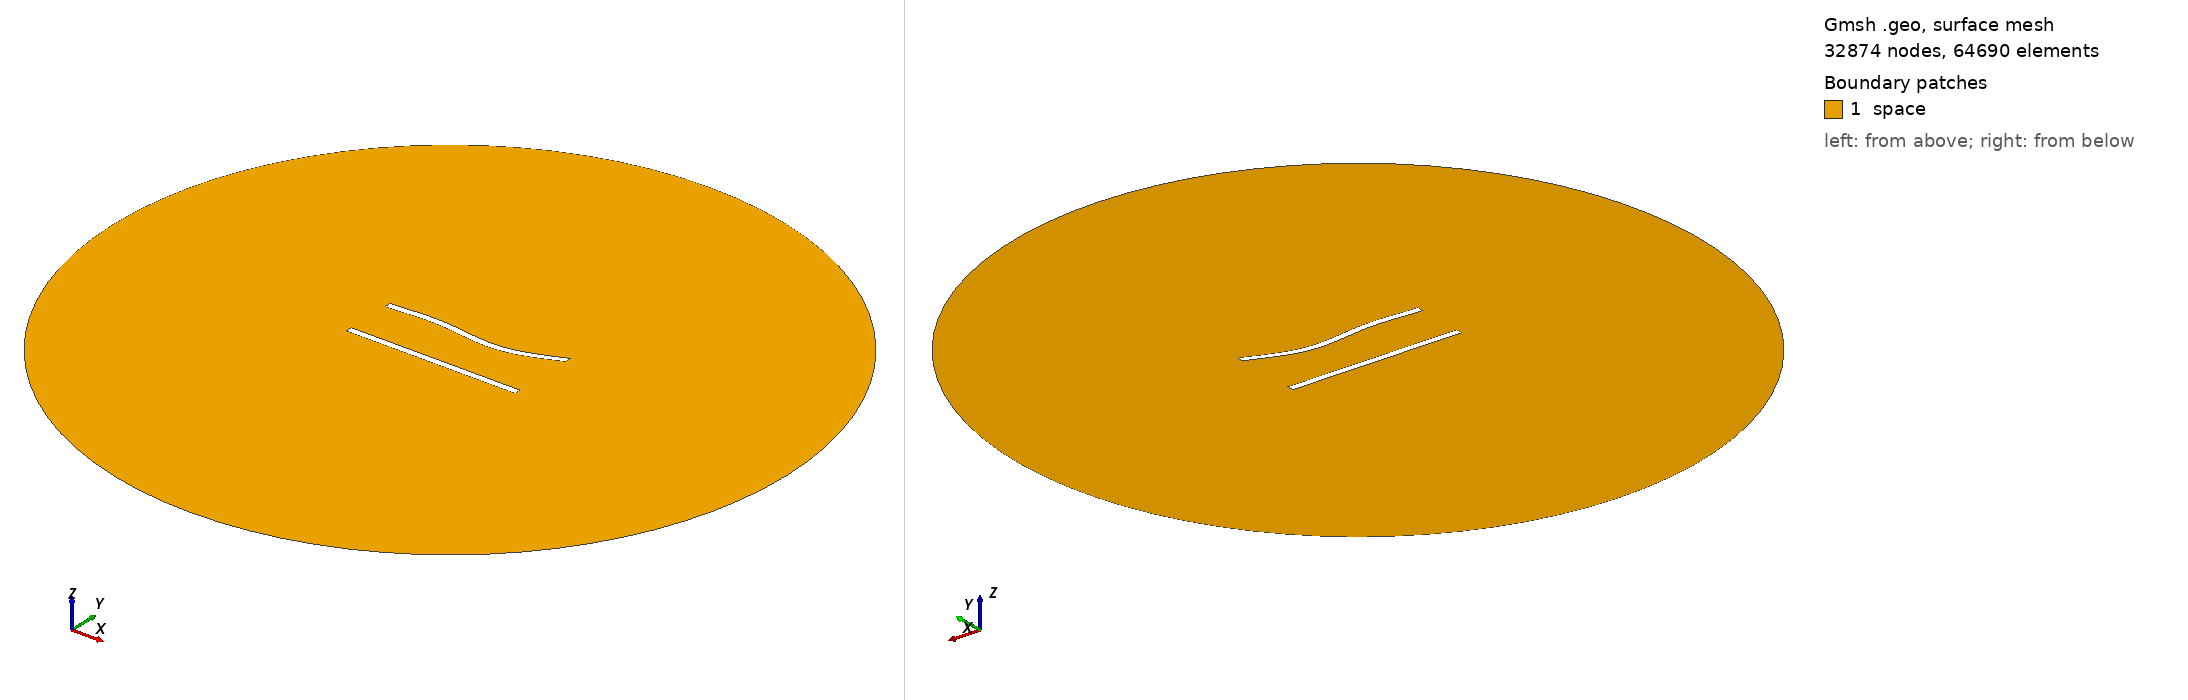

Gmsh geometry script, surface-meshed: 32874 nodes, 64690 surface elements. Boundary patches (legend numbers): 1 space. Left view from above one corner, right view from below the opposite corner. Legend entries are the model's physical surfaces. The drawing asked Gmsh for element sizes between 1% and 20% of the model's largest extent; the script's own settings can give other sizes.

=== 386.geo (drawn) ===
//---------------------------------------
// Geometry kernel
//---------------------------------------

SetFactory("OpenCASCADE");



//---------------------------------------
// Parameters of the geometry
//---------------------------------------

// Overetch of the upper plate
overetch = 0.0;

// Distance between the plates
distance = 30.0;

// Discretization over the x axis (for the deformation)
nx = 50; 

// Length of the plate
L = 100 - overetch; 

// Number of modes
n = 4; 

// 1st mode coefficient
coeff(1) = 1.5;
beta(1) = 0.596864 * 3.1415926535 / L;

// 2nd mode coefficient
coeff(2) = -1.5;
beta(2) = 1.49418 * 3.1415926535 / L;

// 3rd mode coefficient
coeff(3) = 1.5;
beta(3) = 2.50025 * 3.1415926535 / L;

// 4th mode coefficient
coeff(4) = 0.0;
beta(4) = 3.49999 * 3.1415926535 / L;



//---------------------------------------
// Upper plate (deformed rectangle)
//---------------------------------------

// Coordiantes of the upper plate
xmin = -50;
xmax = 50 - overetch;

// Height of the upper plate
yheight = 4 - 2 * overetch;

// Indexes of the points
UpperID[] = {};
LowerID[] = {};
LeftID[] = {};
RightID[] = {};

// Point index
p = 1;

// Horizontal edges
For i In {1:nx}
    x = xmin + (i-1)*(xmax - xmin)/(nx-1);

    y_bottom = distance / 2 + overetch;
    For j In {1:n}
        C = (Cosh(beta(j)*L) + Cos(beta(j)*L)) / (Sinh(beta(j)*L) + Sin(beta(j)*L));
        y_bottom  = y_bottom + coeff(j) * (Cosh(beta(j)*(x+50)) - Cos(beta(j)*(x+50)) - C * (Sinh(beta(j)*(x+50)) - Sin(beta(j)*(x+50))));
    EndFor

    y_top = y_bottom + yheight;

    Point(p) = {x, y_top, 0, 1.0};
    UpperID[i] = p;
    p = p + 1;

    Point(p) = {x, y_bottom, 0, 1.0};
    LowerID[i] = p;
    p = p + 1;
EndFor

// Create point lists
UpperPts[] = {}; LowerPts[] = {};
For i In {1:nx}
  UpperPts[] += {UpperID[i]};
  LowerPts[] += {LowerID[i]};
EndFor

// Build splines
Spline(1) = {UpperPts[]};
Spline(2) = {LowerPts[]};
Line(3) = {LowerPts[nx-1], UpperPts[nx-1]};
Line(4) = {LowerPts[0], UpperPts[0]};

// Build the plane surface
Curve Loop(1) = {2, 3, -1, -4};
Plane Surface(1) = {1};



//---------------------------------------
// Lower plate (rectangle)
//---------------------------------------

// Vertices
Point(1001) = {-50, -distance/2, 0, 1.0};
Point(1002) = { 50, -distance/2, 0, 1.0};
Point(1003) = { 50,  -distance/2 + 4, 0, 1.0};
Point(1004) = {-50,  -distance/2 + 4, 0, 1.0};

// Edges
Line(5) = {1001, 1002};
Line(6) = {1002, 1003};
Line(7) = {1003, 1004};
Line(8) = {1004, 1001};

// Plane surface
Line Loop(2) = {5, 6, 7, 8};
Plane Surface(2) = {2}; 



//---------------------------------------
// Outer (fictious) boundary
//---------------------------------------

// Points
Point(1005) = {0, 0, 0};       // Center
Point(1006) = {200, 0, 0};     // Start point
Point(1007) = {0, 200, 0};     // 90 degrees
Point(1008) = {-200, 0, 0};    // 180 degrees
Point(1009) = {0, -200, 0};    // 270 degrees

// Circle arcs (each needs start, center, end)
Circle(9) = {1006, 1005, 1007};
Circle(10) = {1007, 1005, 1008};
Circle(11) = {1008, 1005, 1009};
Circle(12) = {1009, 1005, 1006};

// Plane surface for the entire domain
Curve Loop(3) = {9, 10, 11, 12};
Surface(3) = {3};

// Subtract the plates from the whole domain to obtain the actual domain where we want to solve the equations
BooleanDifference{ Surface{3}; Delete; }{ Surface{1}; Surface{2}; Delete; }




//---------------------------------------
// Transfinite Lines/Curves
//---------------------------------------

// Set the number of points on the boundaries
r = 6;
d = 0.15;

// Plates
Transfinite Curve {1} = 50*r/4 Using Progression 1;
Transfinite Line {2} = 50*r Using Progression 1;
Transfinite Curve {3, 4} = 2*r Using Progression 1+d;
Transfinite Line {5} = 50*r/4 Using Progression 1;
Transfinite Line {7} = 50*r Using Progression 1;
Transfinite Line {6} = 2*r Using Progression 1-d;
Transfinite Line {8} = 2*r Using Progression 1+d;

// Outer boundary
Transfinite Line {9, 10, 11, 12} = 20 Using Progression 1;



//---------------------------------------
// Physical groups
//---------------------------------------                

// Physical curves (boundaries)
Physical Line("force_segment", 10) = {2};
Physical Line("upper_plate", 11) = {1, 3, 4};
Physical Line("lower_plate", 12) = {5, 6, 7, 8};
Physical Line("boundary", 20) = {9, 10, 11, 12};

// Physical Surfaces
Physical Surface("space", 30) = {3};



//---------------------------------------
// 6. Generate the Mesh
//---------------------------------------

// 2D mesh generation
Mesh 2;
